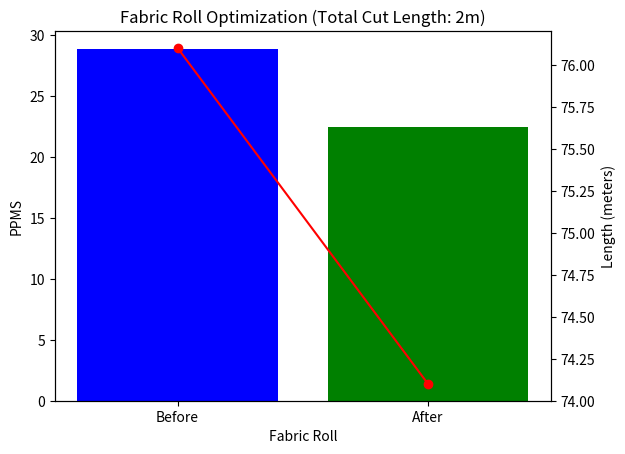
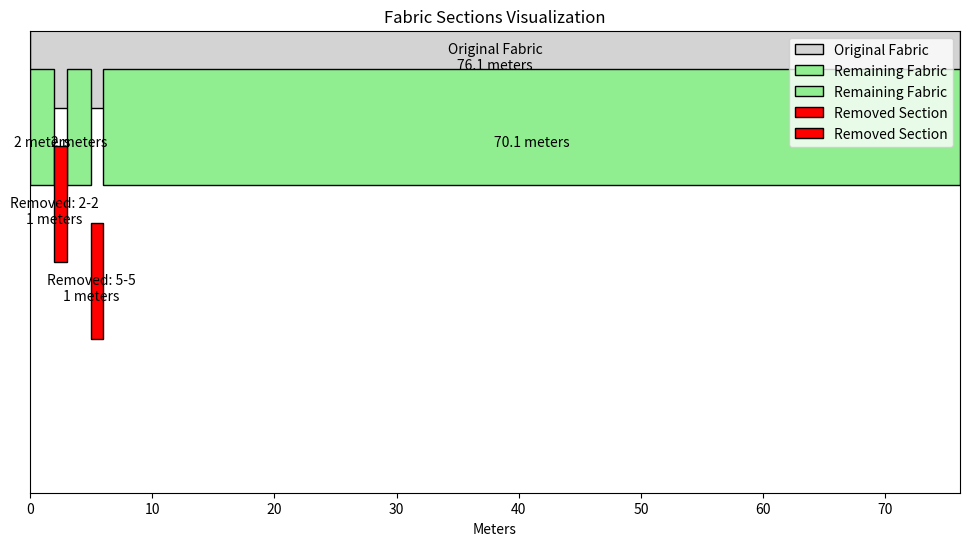

Source code (Python) for these figures, in order:
import matplotlib.pyplot as plt
import matplotlib.patches as patches

# Function to calculate PPMS
def calculate_ppms(defects, length, width):
    total_defect_points = sum(defect['points'] for defect in defects)
    ppms = (total_defect_points * 100) / (length * width)
    return ppms

# Function to calculate the defect density for a given section
def calculate_section_ppms(defects, start, end, width):
    section_length = end - start + 1
    section_points = sum(defect['points'] for defect in defects if defect['from'] >= start and defect['to'] <= end)
    section_ppms = (section_points * 100) / (section_length * width)
    return section_ppms

# Function to find multiple high-density sections
def find_highest_density_sections(defects, width, num_sections):
    sections = []
    remaining_defects = defects[:]
    
    for _ in range(num_sections):
        max_density = 0
        best_section = (0, 0)
        
        for i in range(len(remaining_defects)):
            for j in range(i, len(remaining_defects)):
                start = remaining_defects[i]['from']
                end = remaining_defects[j]['to']
                density = calculate_section_ppms(remaining_defects, start, end, width)
                if density > max_density:
                    max_density = density
                    best_section = (start, end)
        
        if best_section != (0, 0):
            sections.append(best_section)
            # Remove the found section from the list of defects
            remaining_defects = [d for d in remaining_defects if d['from'] > best_section[1] or d['to'] < best_section[0]]
    
    return sections

# Function to remove multiple sections from the fabric
def remove_sections(defects, length, width, sections):
    new_defects = defects[:]
    total_cut_length = 0
    removed_sections = []
    
    for start, end in sections:
        new_defects = [d for d in new_defects if d['from'] > end or d['to'] < start]
        removed_sections.append((start, end))
        total_cut_length += (end - start + 1)
    
    new_length = length - total_cut_length
    return new_defects, new_length, total_cut_length, removed_sections

# Function to plot the original, remaining, and removed fabric sections
def plot_fabric_sections(original_length, remaining_length, removed_sections, width):
    fig, ax = plt.subplots(figsize=(12, 6))
    
    # Plot original fabric
    ax.add_patch(patches.Rectangle((0, 2), original_length, width, edgecolor='black', facecolor='lightgrey', label='Original Fabric'))
    ax.text(original_length / 2, 2.5, f'Original Fabric\n{original_length} meters', horizontalalignment='center')
    
    # Plot remaining fabric
    remaining_start = 0
    for start, end in removed_sections:
        if start > remaining_start:
            ax.add_patch(patches.Rectangle((remaining_start, 1), start - remaining_start, width, edgecolor='black', facecolor='lightgreen', label='Remaining Fabric'))
            ax.text((remaining_start + start) / 2, 1.5, f'{start - remaining_start} meters', horizontalalignment='center')
        remaining_start = end + 1
    if remaining_start < original_length:
        ax.add_patch(patches.Rectangle((remaining_start, 1), original_length - remaining_start, width, edgecolor='black', facecolor='lightgreen'))
        ax.text((remaining_start + original_length) / 2, 1.5, f'{original_length - remaining_start} meters', horizontalalignment='center')
    
    # Plot removed sections
    y_offset = 0
    for start, end in removed_sections:
        ax.add_patch(patches.Rectangle((start, y_offset), end - start + 1, width, edgecolor='black', facecolor='red', label='Removed Section'))
        ax.text((start + end) / 2, y_offset + 0.5, f'Removed: {start}-{end}\n{end - start + 1} meters', horizontalalignment='center')
        y_offset -= 1
    
    ax.set_xlim(0, original_length)
    ax.set_ylim(y_offset - 1, 3)
    ax.set_xlabel('Meters')
    ax.set_yticks([])
    ax.legend(loc='upper right')
    plt.title('Fabric Sections Visualization')
    plt.show()

# Function to plot PPMS and lengths
def plot_ppms(before_ppms, after_ppms, original_length, new_length, cut_length):
    fig, ax1 = plt.subplots()

    ax1.set_xlabel('Fabric Roll')
    ax1.set_ylabel('PPMS')
    ax1.bar(['Before', 'After'], [before_ppms, after_ppms], color=['blue', 'green'])

    ax2 = ax1.twinx()
    ax2.set_ylabel('Length (meters)')
    ax2.plot(['Before', 'After'], [original_length, new_length], color='red', marker='o')

    plt.title(f'Fabric Roll Optimization (Total Cut Length: {cut_length}m)')
    plt.show()

# Main function
def main(defects, length, width, threshold_ppms, num_sections):
    original_ppms = calculate_ppms(defects, length, width)
    print(f"Original PPMS: {original_ppms}")
    print(f"Original Length: {length} meters")
    
    if original_ppms > threshold_ppms:
        sections = find_highest_density_sections(defects, width, num_sections)
        new_defects, new_length, total_cut_length, removed_sections = remove_sections(defects, length, width, sections)
        new_ppms = calculate_ppms(new_defects, new_length, width)
        
        print(f"New PPMS after removing sections {sections}: {new_ppms}")
        print(f"Total Length of cut parts: {total_cut_length} meters")
        print(f"Remaining Length: {new_length} meters")
        
        plot_ppms(original_ppms, new_ppms, length, new_length, total_cut_length)
        plot_fabric_sections(length, new_length, removed_sections, width)
    else:
        print("PPMS is within acceptable limits. No need to cut the fabric.")

# Example usage
defects = [
    {"from": 2, "to": 2, "points": 4},
    {"from": 5, "to": 5, "points": 4},
    {"from": 10, "to": 10, "points": 1},
    {"from": 22, "to": 22, "points": 4},
    {"from": 23, "to": 28, "points": 10},
    {"from": 35, "to": 35, "points": 2},
    {"from": 39, "to": 39, "points": 4},
    {"from": 46, "to": 46, "points": 2},
    {"from": 70, "to": 70, "points": 2}
]

length = 76.1  # Example length in meters
width = 1.5     # Example width in meters
THRESHOLD_PPMS = 23  # Threshold PPMS
NUM_SECTIONS = 2  # Number of sections to remove

main(defects, length, width, THRESHOLD_PPMS, NUM_SECTIONS)
